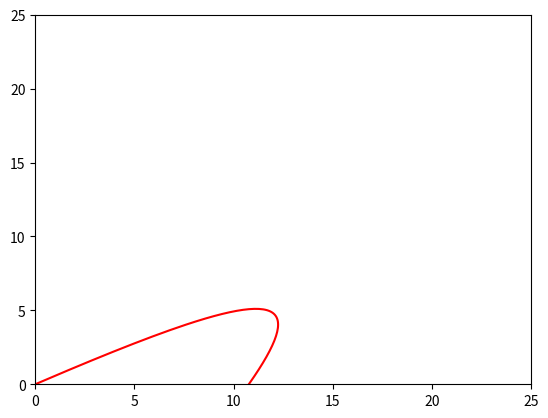

This figure's Python source:
import numpy as np
from scipy.integrate import odeint
import matplotlib.pyplot as plt
from matplotlib.animation import FuncAnimation

frames = 200
t = np.linspace(0,5,frames)
g = 9.8
v = 20
alpha = 30 * np.pi / 180
x0 = 0
vx0 = v * np.cos(alpha)
y0 = 0
vy0 = v * np.sin(alpha)
my = 0.2
fv = 5
m = 0.5
z0 = x0, vx0, y0, vy0

def move_func(z,t):
    x, vx, y, vy = z
    dx_dt = vx
    dvx_dt = (- my * vx * m - fv) / m

    dy_dt = vy
    dvy_dt = - g 
    return dx_dt, dvx_dt, dy_dt, dvy_dt

sol = odeint(move_func, z0, t)
fig,ax = plt.subplots()
ball, = plt.plot([],[], 'o', color='r')
ball_line, = plt.plot([],[], '-', color = 'r')

def animate(i):
    ball.set_data([sol[i][0]], [sol[i][2]])
    ball_line.set_data(sol[:i, 0], sol[:i, 2])

ani = FuncAnimation(fig, animate, frames= frames, interval = 30)

edge = 25
ax.set_xlim(0, edge)
ax.set_ylim(0, edge)
ani.save('task2.gif', writer = "pillow")
